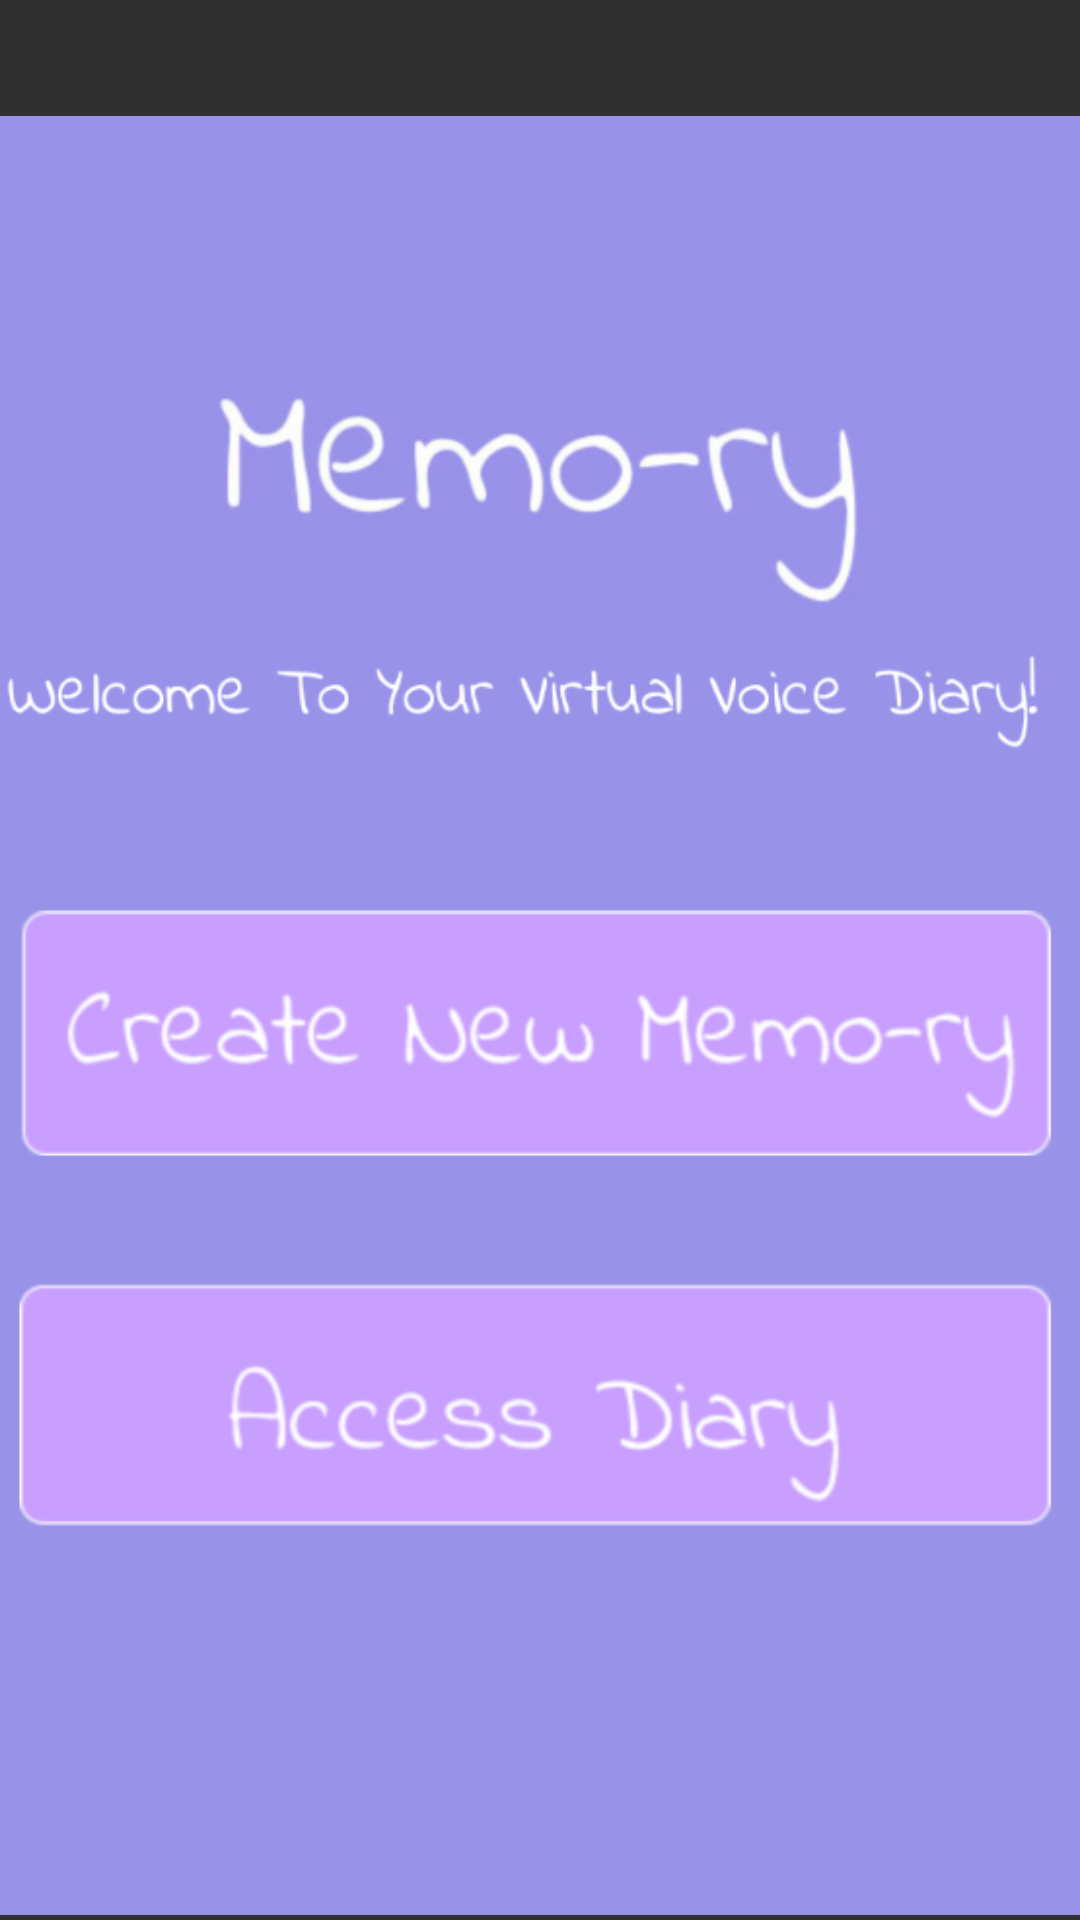

This screen was rendered from an Android layout file. Write that file and the resources it references.
<!-- AndroidManifest.xml: application theme AppTheme -->
<!-- res/layout/activity_main_menu2.xml -->
<?xml version="1.0" encoding="utf-8"?>
<android.support.constraint.ConstraintLayout xmlns:android="http://schemas.android.com/apk/res/android"
    xmlns:app="http://schemas.android.com/apk/res-auto"
    xmlns:tools="http://schemas.android.com/tools"
    android:layout_width="match_parent"
    android:layout_height="match_parent"
    tools:context=".MainMenu">

    <ImageView
        android:id="@+id/imageView2"
        android:layout_width="wrap_content"
        android:layout_height="677dp"
        app:srcCompat="@drawable/mainmenuuuuu"
        tools:layout_editor_absoluteX="0dp"
        tools:layout_editor_absoluteY="0dp" />

    <Button
        android:id="@+id/buttonCreateNew"
        style="@style/Widget.AppCompat.Button.Borderless"
        android:layout_width="361dp"
        android:layout_height="89dp"
        tools:layout_editor_absoluteX="9dp"
        tools:layout_editor_absoluteY="299dp" />

    <Button
        android:id="@+id/buttonAccessDiary"
        style="@style/Widget.AppCompat.Button.Borderless"
        android:layout_width="361dp"
        android:layout_height="89dp"
        tools:layout_editor_absoluteX="12dp"
        tools:layout_editor_absoluteY="433dp" />
</android.support.constraint.ConstraintLayout>
<!-- resources referenced by this layout -->
<resources>
  <!-- drawable mainmenuuuuu: png bitmap (drawable, 66846 bytes) -->
  <style name="AppTheme" parent="Theme.AppCompat.NoActionBar">
          
          <item name="colorPrimary">@color/barbar</item>
          <item name="colorPrimaryDark">@color/colorAccent</item>
          <item name="colorAccent">@color/colorAccent</item>
  
          <item name="android:actionMenuTextColor">@android:color/holo_red_dark</item>
          <item name="android:homeAsUpIndicator">@drawable/ic_microphone</item> //supposed to be an arrow
      </style>
  <color name="barbar">#c89eff</color>
  <color name="colorAccent">#9992e9</color>
</resources>
